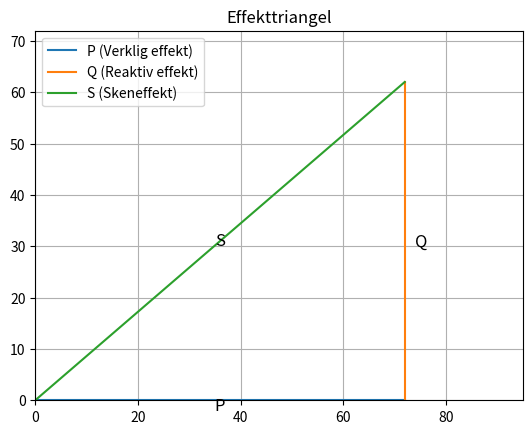

Here is the Python script that generated this plot:
import numpy as np
import matplotlib.pyplot as plt

# Given values
Q = 62  # Var (Reactive power)
S = 95  # VA (Apparent power)

# Calculate P (Real power) using Pythagorean theorem
P = np.sqrt(S**2 - Q**2)

# Create the plot
plt.figure()
plt.title('Effekttriangel')

# Plot the triangle sides
plt.plot([0, P], [0, 0], label="P (Verklig effekt)")  # P as horizontal line
plt.plot([P, P], [0, Q], label="Q (Reaktiv effekt)")  # Q as vertical line
plt.plot([0, P], [0, Q], label="S (Skeneffekt)")      # S as hypotenuse

# Label the sides
plt.text(P/2, -2, 'P', horizontalalignment='center', fontsize=12)
plt.text(P + 2, Q/2, 'Q', verticalalignment='center', fontsize=12)
plt.text(P/2, Q/2, 'S', horizontalalignment='center', verticalalignment='center', fontsize=12)

# Set limits and aspect ratio for better visualization
plt.xlim(0, S)
plt.ylim(0, Q + 10)
plt.gca().set_aspect('equal')

# Add grid and legend
plt.grid(True)
plt.legend()

# Show the plot
plt.show()
